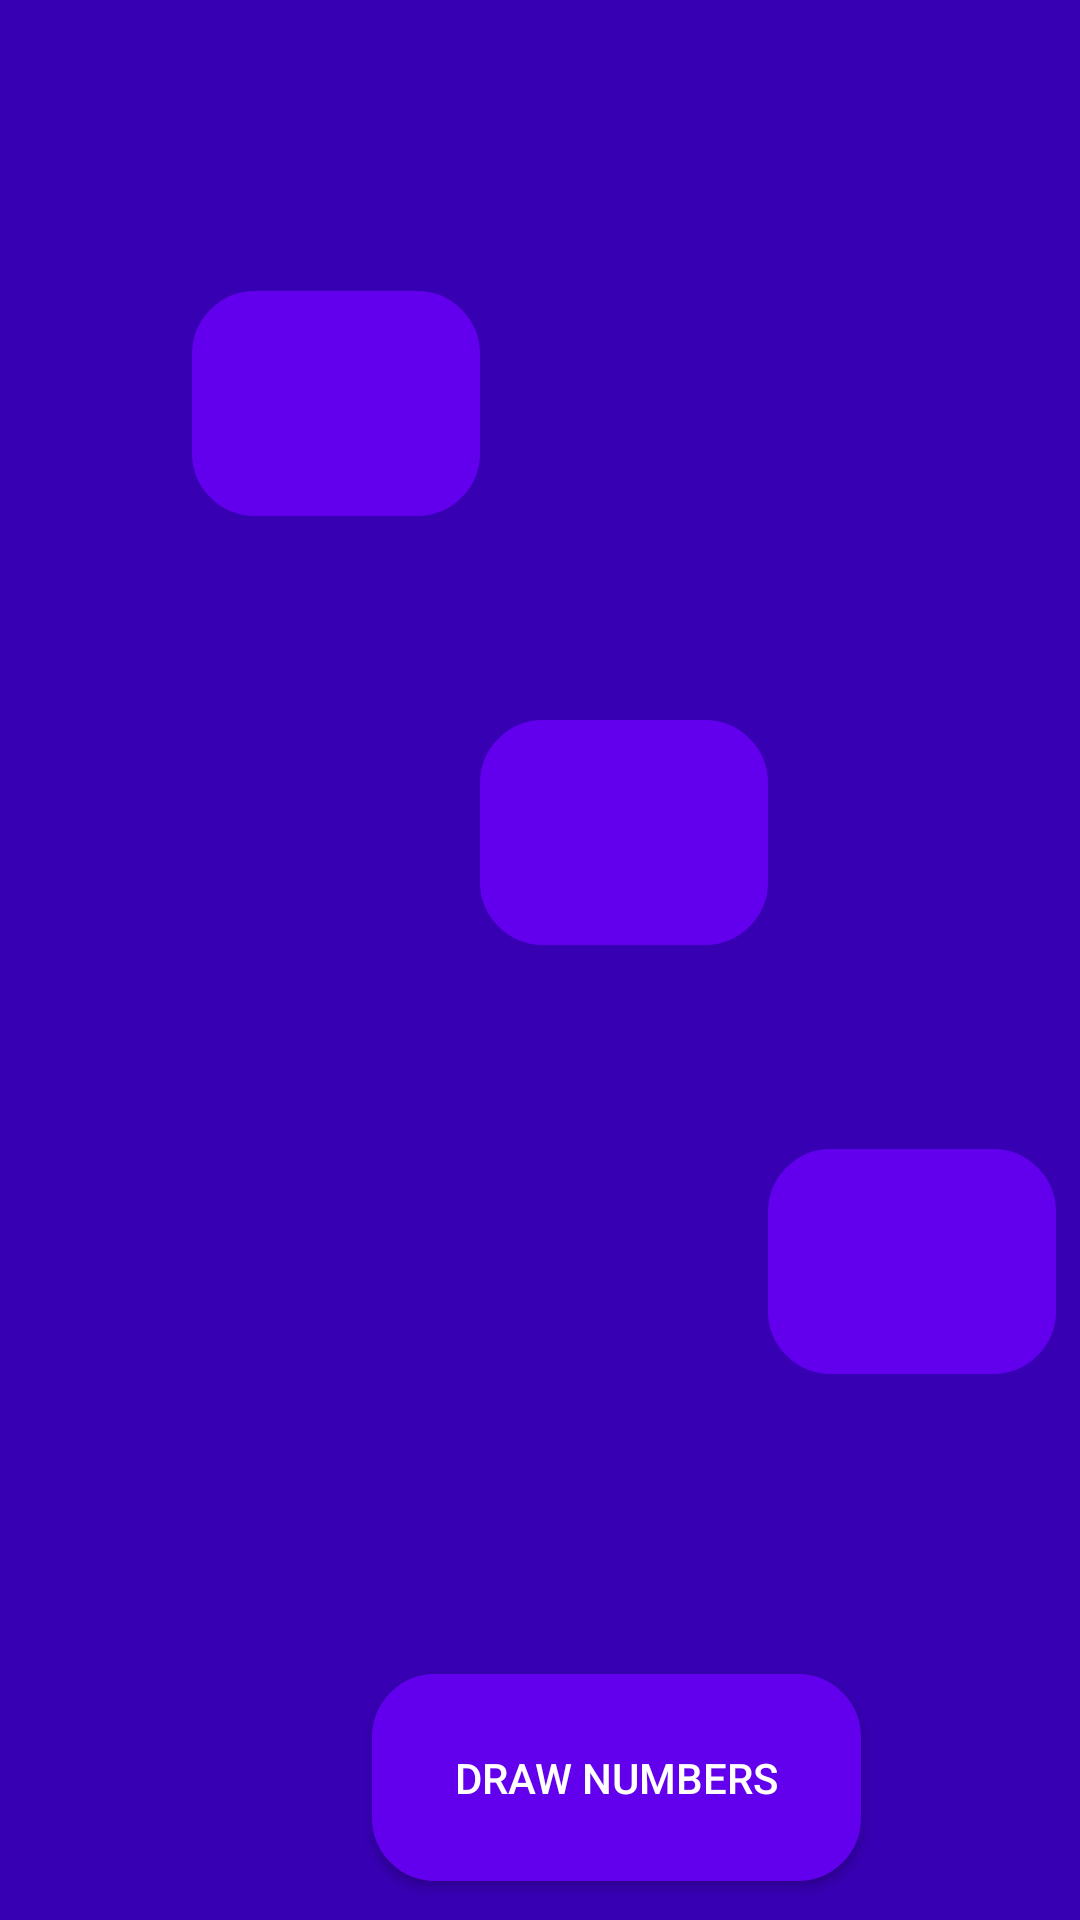

This screen was rendered from an Android layout file. Write that file and the resources it references.
<!-- AndroidManifest.xml: application theme AppTheme -->
<!-- res/layout/activity_home.xml -->
<?xml version="1.0" encoding="utf-8"?>
<androidx.constraintlayout.widget.ConstraintLayout xmlns:android="http://schemas.android.com/apk/res/android"
    xmlns:app="http://schemas.android.com/apk/res-auto"
    xmlns:tools="http://schemas.android.com/tools"
    android:layout_width="match_parent"
    android:layout_height="match_parent"
    android:background="@color/colorPrimaryDark"
    android:onClick="keyboardHide"
    tools:context=".Home">

    <androidx.constraintlayout.widget.Guideline
        android:id="@+id/guideline"
        android:layout_width="wrap_content"
        android:layout_height="wrap_content"
        android:orientation="vertical"
        app:layout_constraintGuide_begin="36dp" />

    <androidx.constraintlayout.widget.Guideline
        android:id="@+id/guideline2"
        android:layout_width="wrap_content"
        android:layout_height="wrap_content"
        android:orientation="horizontal"
        app:layout_constraintGuide_begin="57dp" />

    <EditText
        android:id="@+id/NumsQuantity"
        android:labelFor="@id/NumsQuantity"
        android:inputType="number"
        android:gravity="center"
        android:autofillHints="@android:string/autofill"
        android:layout_width="96dp"
        android:layout_height="75dp"
        android:layout_marginStart="28dp"
        android:layout_marginTop="40dp"
        android:background="@drawable/round_shape"
        android:backgroundTint="@color/colorPrimary"
        android:textAlignment="gravity"
        android:textColor="@android:color/white"
        app:layout_constraintStart_toStartOf="@+id/guideline"
        app:layout_constraintTop_toTopOf="@+id/guideline2" />

    <EditText
        android:id="@+id/NumOfSets"
        android:labelFor="@id/NumOfSets"
        android:inputType="number"
        android:autofillHints="@android:string/autofill"
        android:gravity="center"
        android:layout_width="96dp"
        android:layout_height="75dp"
        android:layout_marginStart="124dp"
        android:layout_marginTop="68dp"
        android:background="@drawable/round_shape"
        android:backgroundTint="@color/colorPrimary"
        android:textAlignment="gravity"
        android:textColor="@android:color/white"
        app:layout_constraintStart_toStartOf="@+id/guideline"
        app:layout_constraintTop_toBottomOf="@+id/NumsQuantity" />

    <EditText
        android:id="@+id/Range"
        android:labelFor="@id/Range"
        android:inputType="number"
        android:autofillHints="@android:string/autofill"
        android:gravity="center"
        android:layout_width="96dp"
        android:layout_height="75dp"
        android:layout_marginStart="220dp"
        android:layout_marginTop="68dp"
        android:background="@drawable/round_shape"
        android:backgroundTint="@color/colorPrimary"
        android:textAlignment="gravity"
        android:textColor="@android:color/white"
        app:layout_constraintStart_toStartOf="@+id/guideline"
        app:layout_constraintTop_toBottomOf="@+id/NumOfSets" />

    <Button
        android:id="@+id/draw"
        android:layout_width="163dp"
        android:layout_height="69dp"
        android:layout_marginStart="88dp"
        android:layout_marginTop="100dp"
        android:background="@drawable/round_shape"
        android:backgroundTint="@color/colorPrimary"
        android:text="@string/draw"
        android:textColor="@android:color/white"
        app:layout_constraintStart_toStartOf="@+id/guideline"
        app:layout_constraintTop_toBottomOf="@+id/Range" />

</androidx.constraintlayout.widget.ConstraintLayout>
<!-- resources referenced by this layout -->
<resources>
  <!-- drawable round_shape (drawable) -->
  <?xml version="1.0" encoding="utf-8"?>
  <shape android:shape="rectangle" android:visible="false" xmlns:android="http://schemas.android.com/apk/res/android">
      <corners android:radius="20dp"/>
      <stroke android:width="2sp"/>
      <solid android:color="@color/colorAccent"/>
  </shape>
  <string name="draw">Draw numbers</string>
  <style name="AppTheme" parent="Theme.AppCompat.Light.NoActionBar">
          
          <item name="colorPrimary">@color/colorPrimary</item>
          <item name="colorPrimaryDark">@color/colorPrimaryDark</item>
          <item name="colorAccent">@color/colorAccent</item>
          <item name="android:navigationBarColor">@color/colorPrimaryDark</item>
          <item name="android:statusBarColor">@color/colorPrimaryDark</item>
      </style>
  <!-- not gathered from this repository: default colours our renderer supplied (Android Studio template values) -->
  <color name="colorPrimary">#FF6200EE</color>
  <color name="colorPrimaryDark">#FF3700B3</color>
  <color name="colorAccent">#FF03DAC5</color>
</resources>
